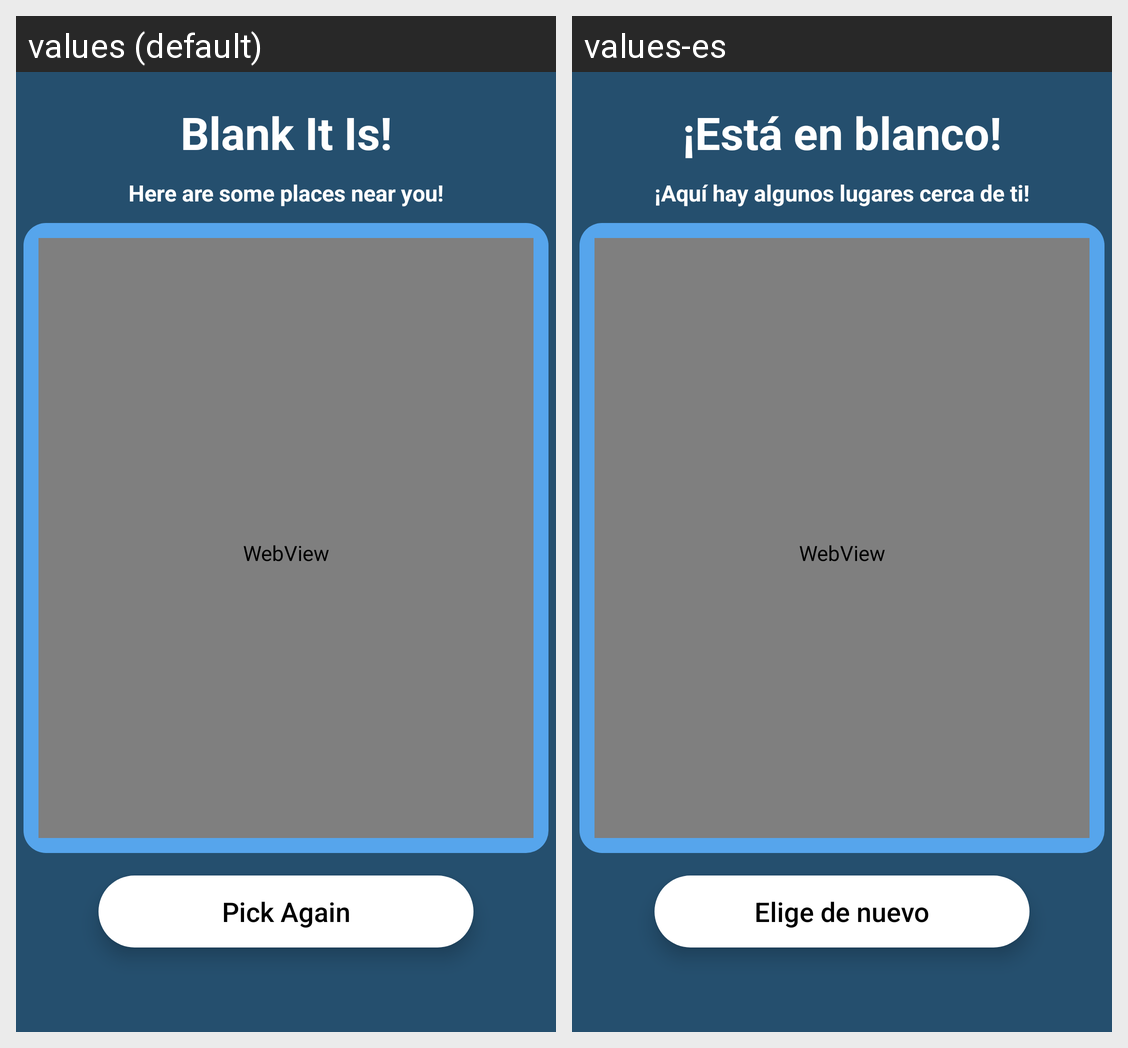

For this localized Android screen grid, give each drawn string resource with its value in every locale shown.
Android screen res/layout/fragment_show_decision.xml rendered under 2 locales, left to right: values (default), values-es. Device: Nexus 5 (rendered at 1080×1920; each locale shown at half size, 540×960, under a caption strip naming it); theme AppTheme.
Strings drawn on this screen, with the default value and each locale's value (text and hints the layout hard-codes, and strings that could not be matched under every locale, appear in the picture but are not listed):

title_decided
  values: Blank It Is!
  values-es: ¡Está en blanco!

title_places
  values: Here are some places near you!
  values-es: ¡Aquí hay algunos lugares cerca de ti!

btn_again
  values: Pick Again
  values-es: Elige de nuevo
